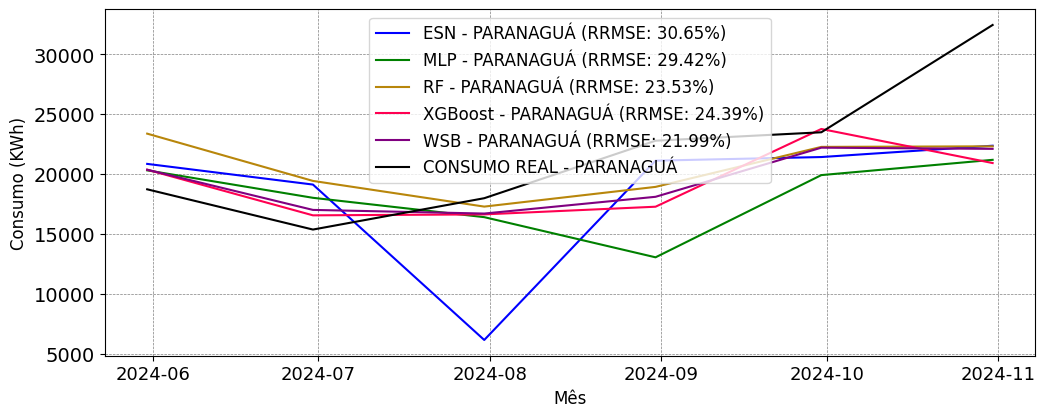

Values plotted in this chart, from the file beside it:
; MAPE; RRMSE
ESN; 0.2482; 0.3065
MLP; 0.2121; 0.2942
RF; 0.181; 0.2353
XGBoost; 0.1416; 0.2439
WSB; 0.1409; 0.2199
